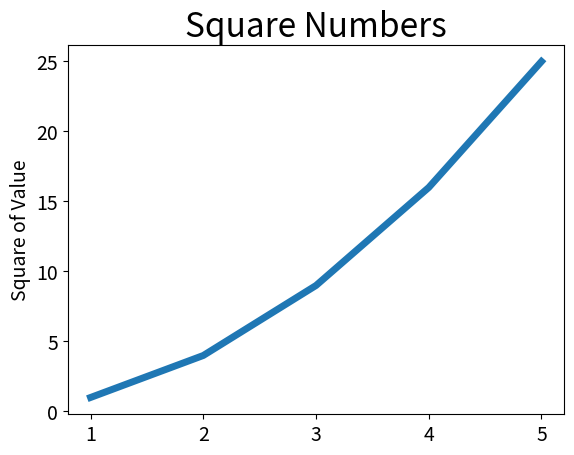

Reproduce this figure in Python.
# mpl_squares.py

import matplotlib.pyplot as plt

input_values = [1, 2, 3, 4, 5]
squares = [1, 4, 9, 16, 25]
# задается толщина линии
plt.plot(input_values, squares, linewidth=5)
# Назначение заголовка диаграмм и меток осей
plt.title('Square Numbers', fontsize=24)
plt.ylabel('Square of Value', fontsize=14)
# Назначение размера шрифта делений на осях
plt.tick_params(axis='both', labelsize=14)
plt.show()
